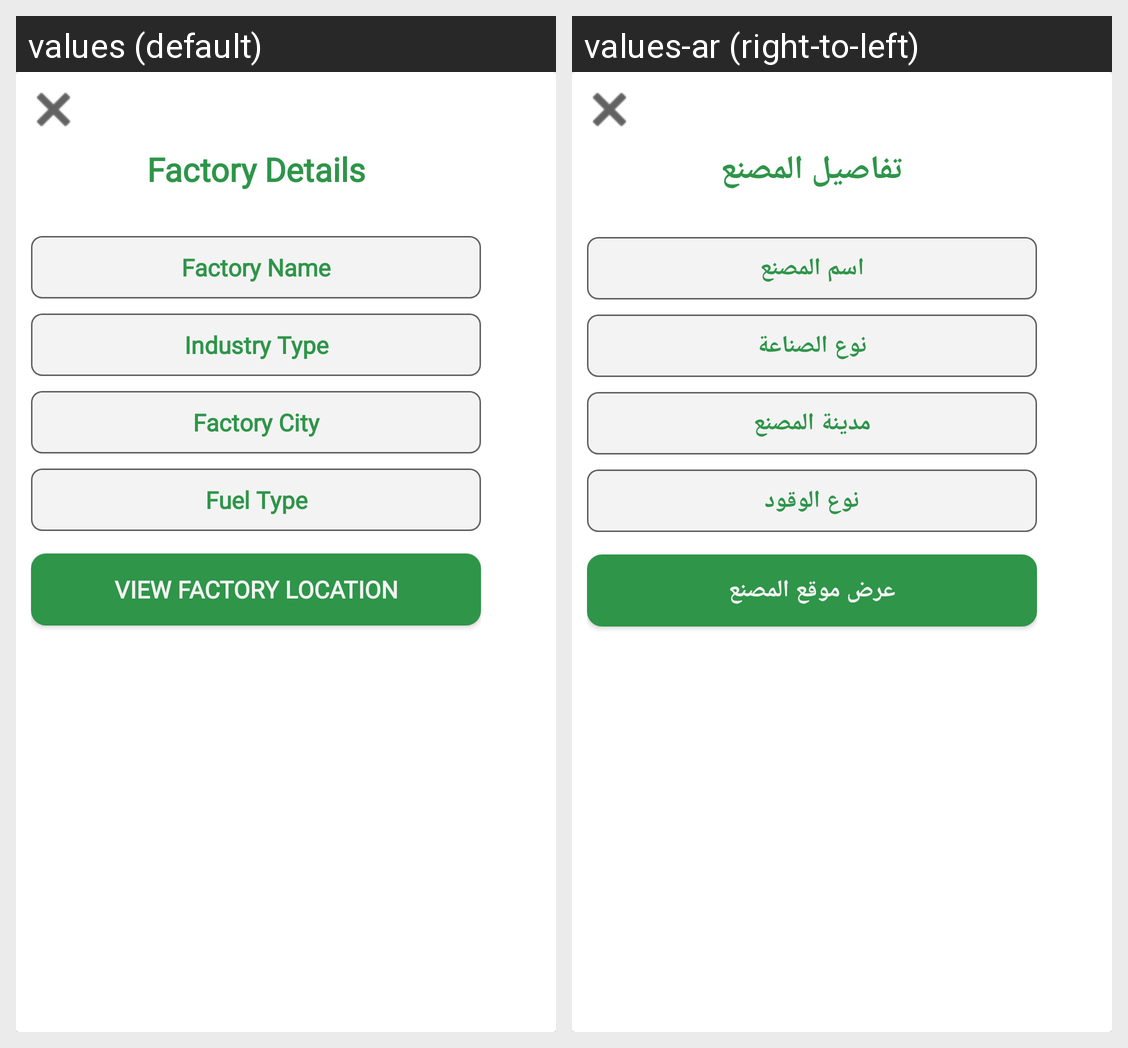

This grid shows one Android layout under two languages. Give, for every string resource on the screen, its name, the default text and each shown locale's text.
Android screen res/layout/card_factory.xml rendered under 2 locales, left to right: values (default), values-ar (right-to-left). Device: Nexus 5 (rendered at 1080×1920; each locale shown at half size, 540×960, under a caption strip naming it); theme Theme.Factory_Emission.
Strings drawn on this screen, with the default value and each locale's value (text and hints the layout hard-codes, and strings that could not be matched under every locale, appear in the picture but are not listed):

factory_info
  values: Factory Details
  values-ar: تفاصيل المصنع

factory_name
  values: Factory Name
  values-ar: اسم المصنع

industry_type
  values: Industry Type
  values-ar: نوع الصناعة

factory_city
  values: Factory City
  values-ar: مدينة المصنع

factory_fuel
  values: Fuel Type
  values-ar: نوع الوقود

view_factory_location
  values: View Factory Location
  values-ar: عرض موقع المصنع
